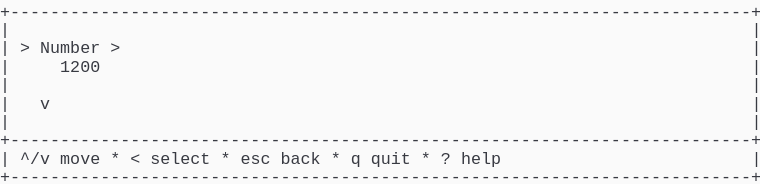
t = 0.00 s
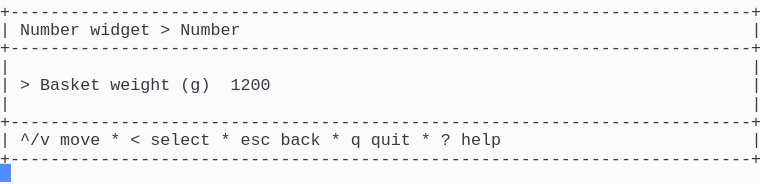
t = 1.58 s
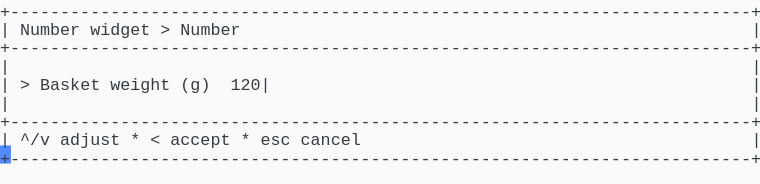
t = 3.40 s
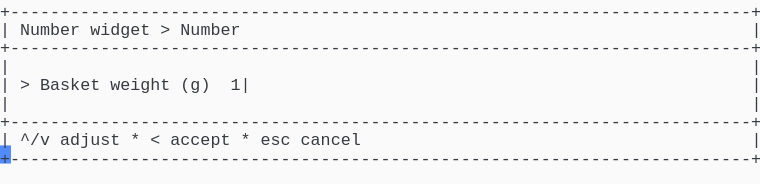
t = 5.03 s
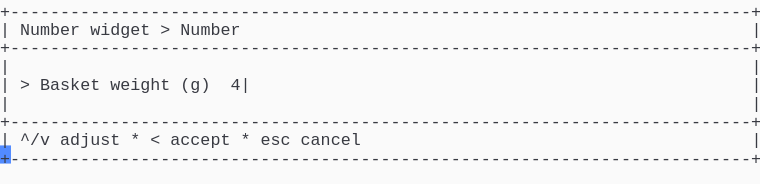
t = 6.65 s
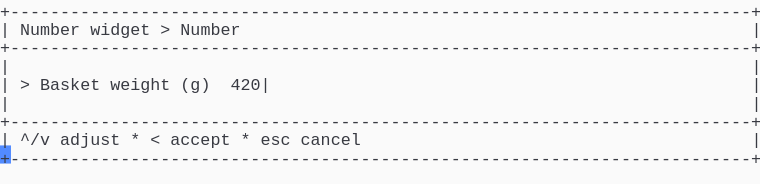
t = 8.29 s

The animated SVG that drew these frames (rendered in a browser with its animation timeline set to each time). Animation: 1 CSS @keyframes rule; frames cover the first 8.29 s, repeats indefinitely.

<svg xmlns="http://www.w3.org/2000/svg" xmlns:xlink="http://www.w3.org/1999/xlink" width="760" height="183.70000000000002"><rect width="760" height="183.70000000000002" rx="0" ry="0" class="a"></rect><svg height="183.70000000000002" viewBox="0 0 76 18.37" width="760" xmlns="http://www.w3.org/2000/svg" xmlns:xlink="http://www.w3.org/1999/xlink"><style>.a{fill:rgb(250,250,250)}.b{font-family:Consolas,"Courier New",Courier,"Liberation Mono",monospace}.c{fill:rgb(56,58,66);white-space:pre}.d{fill:transparent}.e{fill:rgb(82,139,255)}.g{animation-duration:11.438s;animation-iteration-count:infinite;animation-name:f;animation-timing-function:steps(1,end)}@keyframes f{0%{transform:translateX(-0px)}0%{transform:translateX(-76px)}12%{transform:translateX(-152px)}19.1%{transform:translateX(-228px)}26.2%{transform:translateX(-304px)}33.3%{transform:translateX(-380px)}40.4%{transform:translateX(-456px)}47.5%{transform:translateX(-532px)}54.6%{transform:translateX(-608px)}61.7%{transform:translateX(-684px)}68.9%{transform:translateX(-760px)}76%{transform:translateX(-836px)}100%{transform:translateX(-912px)}}</style><g font-family="Consolas, &quot;Courier New&quot;, Courier, &quot;Liberation Mono&quot;, monospace" font-size="1.67" class="b"><defs><symbol id="1"><text x="0" y="1.67" class="c">+--------------------------------------------------------------------------+</text></symbol><symbol id="2"><text x="0" y="1.67" class="c">|</text><text x="75.14999999999999" y="1.67" class="c">|</text></symbol><symbol id="3"><text x="0" y="1.67" class="c">|</text><text x="2.004" y="1.67" class="c">^/v</text><text x="6.012" y="1.67" class="c">move</text><text x="11.021999999999998" y="1.67" class="c">*</text><text x="13.026" y="1.67" class="c">&lt;</text><text x="15.029999999999998" y="1.67" class="c">select</text><text x="22.043999999999997" y="1.67" class="c">*</text><text x="24.048" y="1.67" class="c">esc</text><text x="28.055999999999997" y="1.67" class="c">back</text><text x="33.065999999999995" y="1.67" class="c">*</text><text x="35.06999999999999" y="1.67" class="c">q</text><text x="37.074" y="1.67" class="c">quit</text><text x="42.083999999999996" y="1.67" class="c">*</text><text x="44.087999999999994" y="1.67" class="c">?</text><text x="46.09199999999999" y="1.67" class="c">help</text><text x="75.14999999999999" y="1.67" class="c">|</text></symbol><symbol id="4"><text x="0" y="1.67" class="c">|</text><text x="2.004" y="1.67" class="c">Number</text><text x="9.017999999999999" y="1.67" class="c">widget</text><text x="16.032" y="1.67" class="c">&gt;</text><text x="18.035999999999998" y="1.67" class="c">Number</text><text x="75.14999999999999" y="1.67" class="c">|</text></symbol><symbol id="5"><text x="0" y="1.67" class="c">|</text><text x="2.004" y="1.67" class="c">^/v</text><text x="6.012" y="1.67" class="c">adjust</text><text x="13.026" y="1.67" class="c">*</text><text x="15.029999999999998" y="1.67" class="c">&lt;</text><text x="17.034" y="1.67" class="c">accept</text><text x="24.048" y="1.67" class="c">*</text><text x="26.052" y="1.67" class="c">esc</text><text x="30.059999999999995" y="1.67" class="c">cancel</text><text x="75.14999999999999" y="1.67" class="c">|</text></symbol><symbol id="6"><text x="0" y="1.67" class="c">|</text><text x="2.004" y="1.67" class="c">&gt;</text><text x="4.008" y="1.67" class="c">Basket</text><text x="11.021999999999998" y="1.67" class="c">weight</text><text x="18.035999999999998" y="1.67" class="c">(g)</text><text x="23.045999999999996" y="1.67" class="c">4200|</text><text x="75.14999999999999" y="1.67" class="c">|</text></symbol><symbol id="a"><rect height="10" width="76" x="0" y="0" class="d"></rect></symbol><symbol id="b"><rect height="1.837" width="1.1022" class="e"></rect></symbol></defs><rect height="18.37" width="76" class="a"></rect><g class="g"><svg x="0" y="0" width="988"><svg x="0"><use xlink:href="#a"></use><use xlink:href="#b" x="-0.0040000000000000036" y="0"></use></svg><svg x="76"><use xlink:href="#a"></use><use xlink:href="#b" x="75.996" y="16.358"></use><use xlink:href="#1" y="0"></use><use xlink:href="#2" y="1.837"></use><text x="0" y="5.343999999999999" class="c">|</text><text x="2.004" y="5.343999999999999" class="c">&gt;</text><text x="4.008" y="5.343999999999999" class="c">Number</text><text x="11.021999999999998" y="5.343999999999999" class="c">&gt;</text><text x="75.14999999999999" y="5.343999999999999" class="c">|</text><text x="0" y="7.181" class="c">|</text><text x="6.012" y="7.181" class="c">1200</text><text x="75.14999999999999" y="7.181" class="c">|</text><use xlink:href="#2" y="7.348"></use><text x="0" y="10.855" class="c">|</text><text x="4.008" y="10.855" class="c">v</text><text x="75.14999999999999" y="10.855" class="c">|</text><use xlink:href="#2" y="11.022"></use><use xlink:href="#1" y="12.859"></use><use xlink:href="#3" y="14.696"></use><use xlink:href="#1" y="16.533"></use></svg><svg x="152"><use xlink:href="#a"></use><use xlink:href="#b" x="75.996" y="14.520999999999999"></use><use xlink:href="#1" y="0"></use><use xlink:href="#4" y="1.837"></use><use xlink:href="#1" y="3.674"></use><use xlink:href="#2" y="5.511"></use><text x="0" y="9.018" class="c">|</text><text x="2.004" y="9.018" class="c">&gt;</text><text x="4.008" y="9.018" class="c">Basket</text><text x="11.021999999999998" y="9.018" class="c">weight</text><text x="18.035999999999998" y="9.018" class="c">(g)</text><text x="23.045999999999996" y="9.018" class="c">1200</text><text x="75.14999999999999" y="9.018" class="c">|</text><use xlink:href="#2" y="9.185"></use><use xlink:href="#1" y="11.022"></use><use xlink:href="#3" y="12.859"></use><use xlink:href="#1" y="14.696"></use></svg><svg x="228"><use xlink:href="#a"></use><use xlink:href="#b" x="75.996" y="14.520999999999999"></use><use xlink:href="#1" y="0"></use><use xlink:href="#4" y="1.837"></use><use xlink:href="#1" y="3.674"></use><use xlink:href="#2" y="5.511"></use><text x="0" y="9.018" class="c">|</text><text x="2.004" y="9.018" class="c">&gt;</text><text x="4.008" y="9.018" class="c">Basket</text><text x="11.021999999999998" y="9.018" class="c">weight</text><text x="18.035999999999998" y="9.018" class="c">(g)</text><text x="23.045999999999996" y="9.018" class="c">1200|</text><text x="75.14999999999999" y="9.018" class="c">|</text><use xlink:href="#2" y="9.185"></use><use xlink:href="#1" y="11.022"></use><use xlink:href="#5" y="12.859"></use><use xlink:href="#1" y="14.696"></use></svg><svg x="304"><use xlink:href="#a"></use><use xlink:href="#b" x="75.996" y="14.520999999999999"></use><use xlink:href="#1" y="0"></use><use xlink:href="#4" y="1.837"></use><use xlink:href="#1" y="3.674"></use><use xlink:href="#2" y="5.511"></use><text x="0" y="9.018" class="c">|</text><text x="2.004" y="9.018" class="c">&gt;</text><text x="4.008" y="9.018" class="c">Basket</text><text x="11.021999999999998" y="9.018" class="c">weight</text><text x="18.035999999999998" y="9.018" class="c">(g)</text><text x="23.045999999999996" y="9.018" class="c">120|</text><text x="75.14999999999999" y="9.018" class="c">|</text><use xlink:href="#2" y="9.185"></use><use xlink:href="#1" y="11.022"></use><use xlink:href="#5" y="12.859"></use><use xlink:href="#1" y="14.696"></use></svg><svg x="380"><use xlink:href="#a"></use><use xlink:href="#b" x="75.996" y="14.520999999999999"></use><use xlink:href="#1" y="0"></use><use xlink:href="#4" y="1.837"></use><use xlink:href="#1" y="3.674"></use><use xlink:href="#2" y="5.511"></use><text x="0" y="9.018" class="c">|</text><text x="2.004" y="9.018" class="c">&gt;</text><text x="4.008" y="9.018" class="c">Basket</text><text x="11.021999999999998" y="9.018" class="c">weight</text><text x="18.035999999999998" y="9.018" class="c">(g)</text><text x="23.045999999999996" y="9.018" class="c">12|</text><text x="75.14999999999999" y="9.018" class="c">|</text><use xlink:href="#2" y="9.185"></use><use xlink:href="#1" y="11.022"></use><use xlink:href="#5" y="12.859"></use><use xlink:href="#1" y="14.696"></use></svg><svg x="456"><use xlink:href="#a"></use><use xlink:href="#b" x="75.996" y="14.520999999999999"></use><use xlink:href="#1" y="0"></use><use xlink:href="#4" y="1.837"></use><use xlink:href="#1" y="3.674"></use><use xlink:href="#2" y="5.511"></use><text x="0" y="9.018" class="c">|</text><text x="2.004" y="9.018" class="c">&gt;</text><text x="4.008" y="9.018" class="c">Basket</text><text x="11.021999999999998" y="9.018" class="c">weight</text><text x="18.035999999999998" y="9.018" class="c">(g)</text><text x="23.045999999999996" y="9.018" class="c">1|</text><text x="75.14999999999999" y="9.018" class="c">|</text><use xlink:href="#2" y="9.185"></use><use xlink:href="#1" y="11.022"></use><use xlink:href="#5" y="12.859"></use><use xlink:href="#1" y="14.696"></use></svg><svg x="532"><use xlink:href="#a"></use><use xlink:href="#b" x="75.996" y="14.520999999999999"></use><use xlink:href="#1" y="0"></use><use xlink:href="#4" y="1.837"></use><use xlink:href="#1" y="3.674"></use><use xlink:href="#2" y="5.511"></use><text x="0" y="9.018" class="c">|</text><text x="2.004" y="9.018" class="c">&gt;</text><text x="4.008" y="9.018" class="c">Basket</text><text x="11.021999999999998" y="9.018" class="c">weight</text><text x="18.035999999999998" y="9.018" class="c">(g)</text><text x="23.045999999999996" y="9.018" class="c">|</text><text x="75.14999999999999" y="9.018" class="c">|</text><use xlink:href="#2" y="9.185"></use><use xlink:href="#1" y="11.022"></use><use xlink:href="#5" y="12.859"></use><use xlink:href="#1" y="14.696"></use></svg><svg x="608"><use xlink:href="#a"></use><use xlink:href="#b" x="75.996" y="14.520999999999999"></use><use xlink:href="#1" y="0"></use><use xlink:href="#4" y="1.837"></use><use xlink:href="#1" y="3.674"></use><use xlink:href="#2" y="5.511"></use><text x="0" y="9.018" class="c">|</text><text x="2.004" y="9.018" class="c">&gt;</text><text x="4.008" y="9.018" class="c">Basket</text><text x="11.021999999999998" y="9.018" class="c">weight</text><text x="18.035999999999998" y="9.018" class="c">(g)</text><text x="23.045999999999996" y="9.018" class="c">4|</text><text x="75.14999999999999" y="9.018" class="c">|</text><use xlink:href="#2" y="9.185"></use><use xlink:href="#1" y="11.022"></use><use xlink:href="#5" y="12.859"></use><use xlink:href="#1" y="14.696"></use></svg><svg x="684"><use xlink:href="#a"></use><use xlink:href="#b" x="75.996" y="14.520999999999999"></use><use xlink:href="#1" y="0"></use><use xlink:href="#4" y="1.837"></use><use xlink:href="#1" y="3.674"></use><use xlink:href="#2" y="5.511"></use><text x="0" y="9.018" class="c">|</text><text x="2.004" y="9.018" class="c">&gt;</text><text x="4.008" y="9.018" class="c">Basket</text><text x="11.021999999999998" y="9.018" class="c">weight</text><text x="18.035999999999998" y="9.018" class="c">(g)</text><text x="23.045999999999996" y="9.018" class="c">42|</text><text x="75.14999999999999" y="9.018" class="c">|</text><use xlink:href="#2" y="9.185"></use><use xlink:href="#1" y="11.022"></use><use xlink:href="#5" y="12.859"></use><use xlink:href="#1" y="14.696"></use></svg><svg x="760"><use xlink:href="#a"></use><use xlink:href="#b" x="75.996" y="14.520999999999999"></use><use xlink:href="#1" y="0"></use><use xlink:href="#4" y="1.837"></use><use xlink:href="#1" y="3.674"></use><use xlink:href="#2" y="5.511"></use><text x="0" y="9.018" class="c">|</text><text x="2.004" y="9.018" class="c">&gt;</text><text x="4.008" y="9.018" class="c">Basket</text><text x="11.021999999999998" y="9.018" class="c">weight</text><text x="18.035999999999998" y="9.018" class="c">(g)</text><text x="23.045999999999996" y="9.018" class="c">420|</text><text x="75.14999999999999" y="9.018" class="c">|</text><use xlink:href="#2" y="9.185"></use><use xlink:href="#1" y="11.022"></use><use xlink:href="#5" y="12.859"></use><use xlink:href="#1" y="14.696"></use></svg><svg x="836"><use xlink:href="#a"></use><use xlink:href="#b" x="75.996" y="14.520999999999999"></use><use xlink:href="#1" y="0"></use><use xlink:href="#4" y="1.837"></use><use xlink:href="#1" y="3.674"></use><use xlink:href="#2" y="5.511"></use><use xlink:href="#6" y="7.348"></use><use xlink:href="#2" y="9.185"></use><use xlink:href="#1" y="11.022"></use><use xlink:href="#5" y="12.859"></use><use xlink:href="#1" y="14.696"></use></svg><svg x="912"><use xlink:href="#a"></use><use xlink:href="#b" x="0.996" y="16.358"></use><use xlink:href="#1" y="0"></use><use xlink:href="#4" y="1.837"></use><use xlink:href="#1" y="3.674"></use><use xlink:href="#2" y="5.511"></use><use xlink:href="#6" y="7.348"></use><use xlink:href="#2" y="9.185"></use><use xlink:href="#1" y="11.022"></use><use xlink:href="#5" y="12.859"></use><use xlink:href="#1" y="14.696"></use></svg></svg></g></g></svg></svg>
